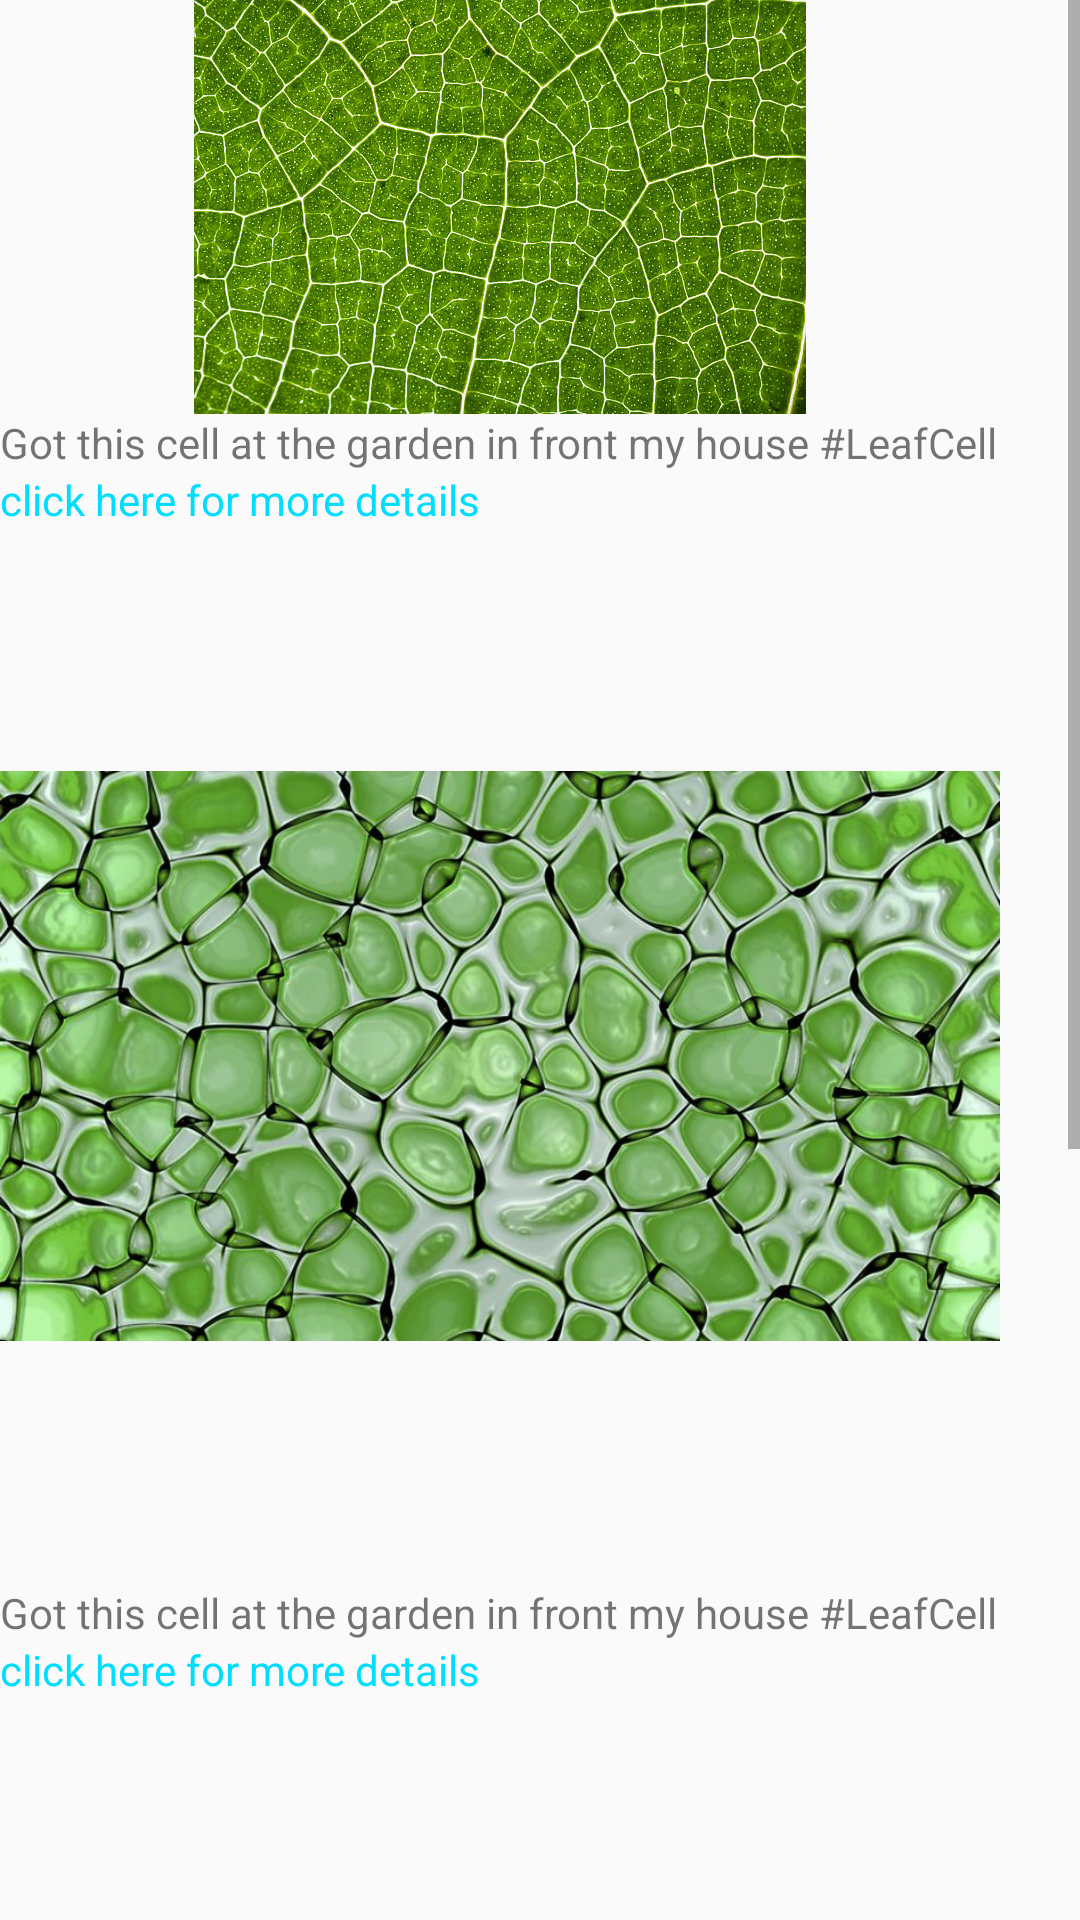

Produce the Android XML layout that renders to this screen, including the resource entries it uses.
<!-- AndroidManifest.xml: application theme MaterialTheme -->
<!-- res/layout/fragment_home.xml -->
<?xml version="1.0" encoding="utf-8"?>
<RelativeLayout xmlns:android="http://schemas.android.com/apk/res/android"
    xmlns:app="http://schemas.android.com/apk/res-auto"
    xmlns:tools="http://schemas.android.com/tools"
    android:layout_width="wrap_content"
    android:layout_height="wrap_content">

    <ScrollView
        android:layout_width="match_parent"
        android:layout_height="wrap_content"
        android:layout_alignParentStart="true"
        android:layout_alignParentTop="true">

        <TableLayout
            android:layout_width="match_parent"
            android:layout_height="wrap_content">


            <TableRow
                android:layout_width="match_parent"
                android:layout_height="wrap_content">


                <ImageView
                    android:id="@+id/imageView2"
                    android:layout_width="match_parent"
                    android:layout_height="wrap_content"
                    app:srcCompat="@drawable/cell1" />


            </TableRow>

            <TableRow
                android:layout_width="wrap_content"
                android:layout_height="wrap_content">


                <TextView
                    android:id="@+id/cell1text2"
                    android:layout_width="wrap_content"
                    android:layout_height="wrap_content"
                    android:layout_below="@+id/imageView2"
                    android:text="Got this cell at the garden in front my house #LeafCell" />


            </TableRow>

            <TableRow
                android:layout_width="wrap_content"
                android:layout_height="wrap_content">


                <TextView
                    android:id="@+id/textView3"
                    android:layout_width="wrap_content"
                    android:layout_height="wrap_content"
                    android:layout_alignStart="@+id/cell1text"
                    android:layout_below="@+id/cell1text"
                    android:text="click here for more details"
                    android:textColor="@android:color/holo_blue_bright" />


            </TableRow>
            <TableRow
                android:layout_width="wrap_content"
                android:layout_height="wrap_content">


                <ImageView
                    android:id="@+id/imageView"
                    android:layout_width="wrap_content"
                    android:layout_height="352dp"
                    app:srcCompat="@drawable/cell2" />


            </TableRow>


            <TableRow
                android:layout_width="wrap_content"
                android:layout_height="wrap_content">


                <TextView
                    android:id="@+id/cell1text4"
                    android:layout_width="wrap_content"
                    android:layout_height="wrap_content"
                    android:layout_below="@+id/imageView2"
                    android:text="Got this cell at the garden in front my house #LeafCell" />


            </TableRow>

            <TableRow
                android:layout_width="wrap_content"
                android:layout_height="wrap_content">


                <TextView
                    android:id="@+id/textView2"
                    android:layout_width="wrap_content"
                    android:layout_height="wrap_content"
                    android:layout_below="@+id/cell1text3"
                    android:text="click here for more details"
                    android:textColor="@android:color/holo_blue_bright" />


            </TableRow>
            <TableRow
                android:layout_width="wrap_content"
                android:layout_height="wrap_content">


                <ImageView
                    android:id="@+id/imageView3"
                    android:layout_width="wrap_content"
                    android:layout_height="465dp"
                    app:srcCompat="@drawable/elodia_cells_001" />


            </TableRow>


            <TableRow
                android:layout_width="wrap_content"
                android:layout_height="wrap_content">


                <TextView
                    android:id="@+id/cell1text3"
                    android:layout_width="wrap_content"
                    android:layout_height="wrap_content"
                    android:layout_below="@+id/imageView3"
                    android:text="Got this cell at the garden in front my house #LeafCell" />


            </TableRow>

            <TableRow
                android:layout_width="wrap_content"
                android:layout_height="wrap_content">


                <TextView
                    android:id="@+id/textView5"
                    android:layout_width="wrap_content"
                    android:layout_height="wrap_content"
                    android:layout_below="@+id/cell1text3"
                    android:text="click here for more details"
                    android:textColor="@android:color/holo_blue_bright" />


            </TableRow>





        </TableLayout>
    </ScrollView>
</RelativeLayout>
<!-- resources referenced by this layout -->
<resources>
  <!-- drawable cell1: jpg bitmap (drawable-xxhdpi, 104713 bytes) -->
  <!-- drawable cell2: jpg bitmap (drawable-xxhdpi, 109484 bytes) -->
  <!-- drawable elodia_cells_001: jpg bitmap (drawable-xxhdpi, 187088 bytes) -->
  <style name="MaterialTheme" parent="Theme.AppCompat.Light.NoActionBar">
          <item name="android:windowFullscreen">true</item>
      </style>
</resources>
